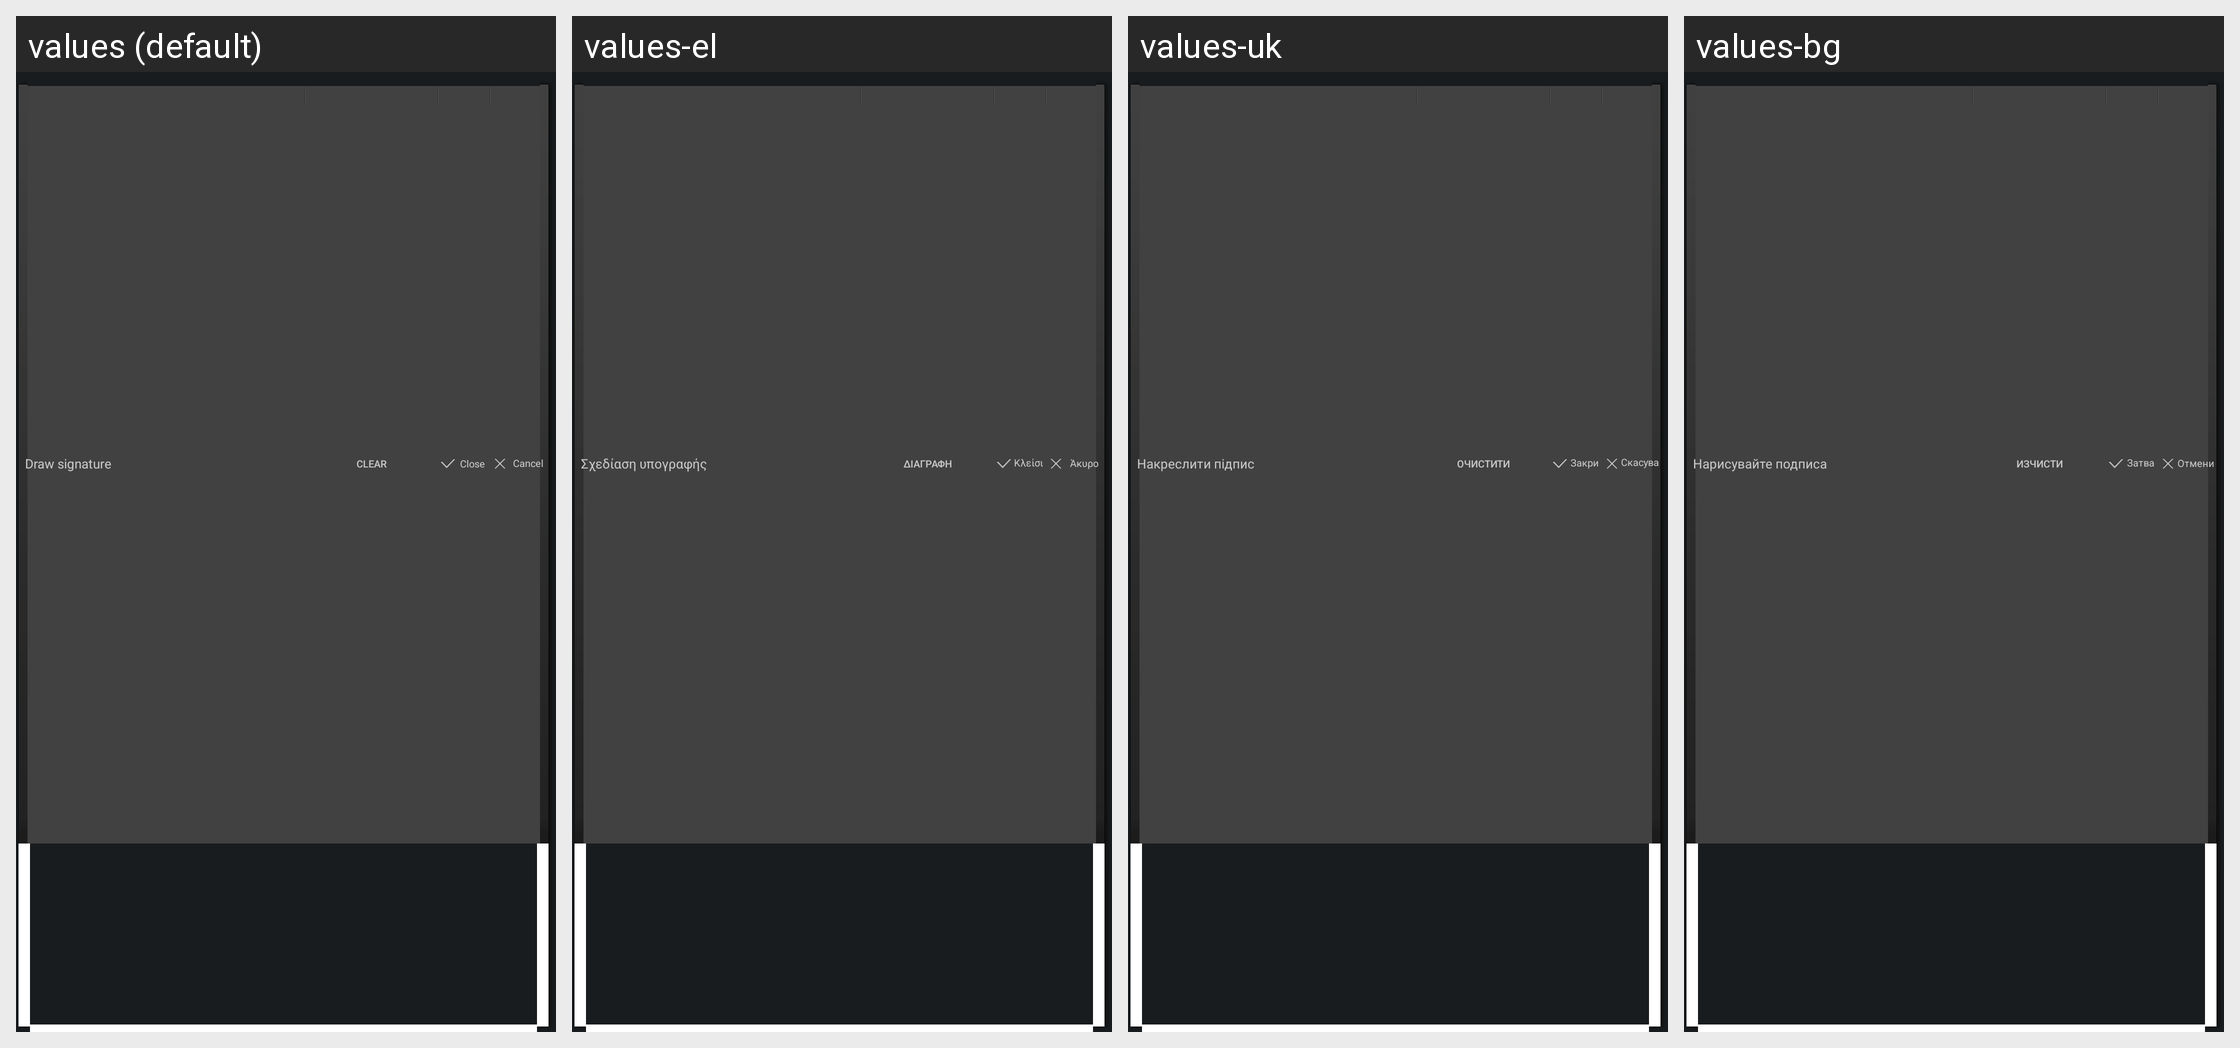

The Android screen above is rendered under several locales of the same app. Produce the string resources it draws, with the default and per-locale values.
Android screen res/layout/signature_popup.xml rendered under 4 locales, left to right: values (default), values-el, values-uk, values-bg. Device: Nexus 5 (rendered at 1080×1920; each locale shown at half size, 540×960, under a caption strip naming it); theme CustomTheme.
Other locales in the repository, not shown: values-ar, values-az, values-ca, values-cs, values-da, values-de, values-en-rGB, values-en-rPH, values-en-rUS, values-es, values-es-rES, values-es-rUS, values-et, values-eu, values-fa, values-fi, values-fr, values-fr-rCA, values-ga, values-gl, values-hr, values-hu, values-hy, values-in, values-is, values-it, values-iw, values-ja, values-ka, values-kk, values-ko, values-lt, values-lv, values-mk, values-ms, values-nb, values-nl, values-pl, values-pt, values-pt-rBR, values-pt-rPT, values-ro, values-ru, values-sk, values-sl, values-sq, values-sr, values-sv, values-th, values-tr, values-ur, values-uz, values-vi, values-zh-rCN, values-zh-rHK, values-zh-rSG, values-zh-rTW.
Strings drawn on this screen, with the default value and each locale's value (text and hints the layout hard-codes, and strings that could not be matched under every locale, appear in the picture but are not listed):

draw_signature
  values: Draw signature
  values-el: Σχεδίαση υπογραφής
  values-uk: Накреслити підпис
  values-bg: Нарисувайте подписа

clear
  values: Clear
  values-el: Διαγραφή
  values-uk: Очистити
  values-bg: Изчисти

string_wordeditor_mainmenu_save
  values: Close
  values-el: Κλείσιμο
  values-uk: Закрити
  values-bg: Затваряне

string_common_button_cancel
  values: Cancel
  values-el: Άκυρο
  values-uk: Скасувати
  values-bg: Отмени
